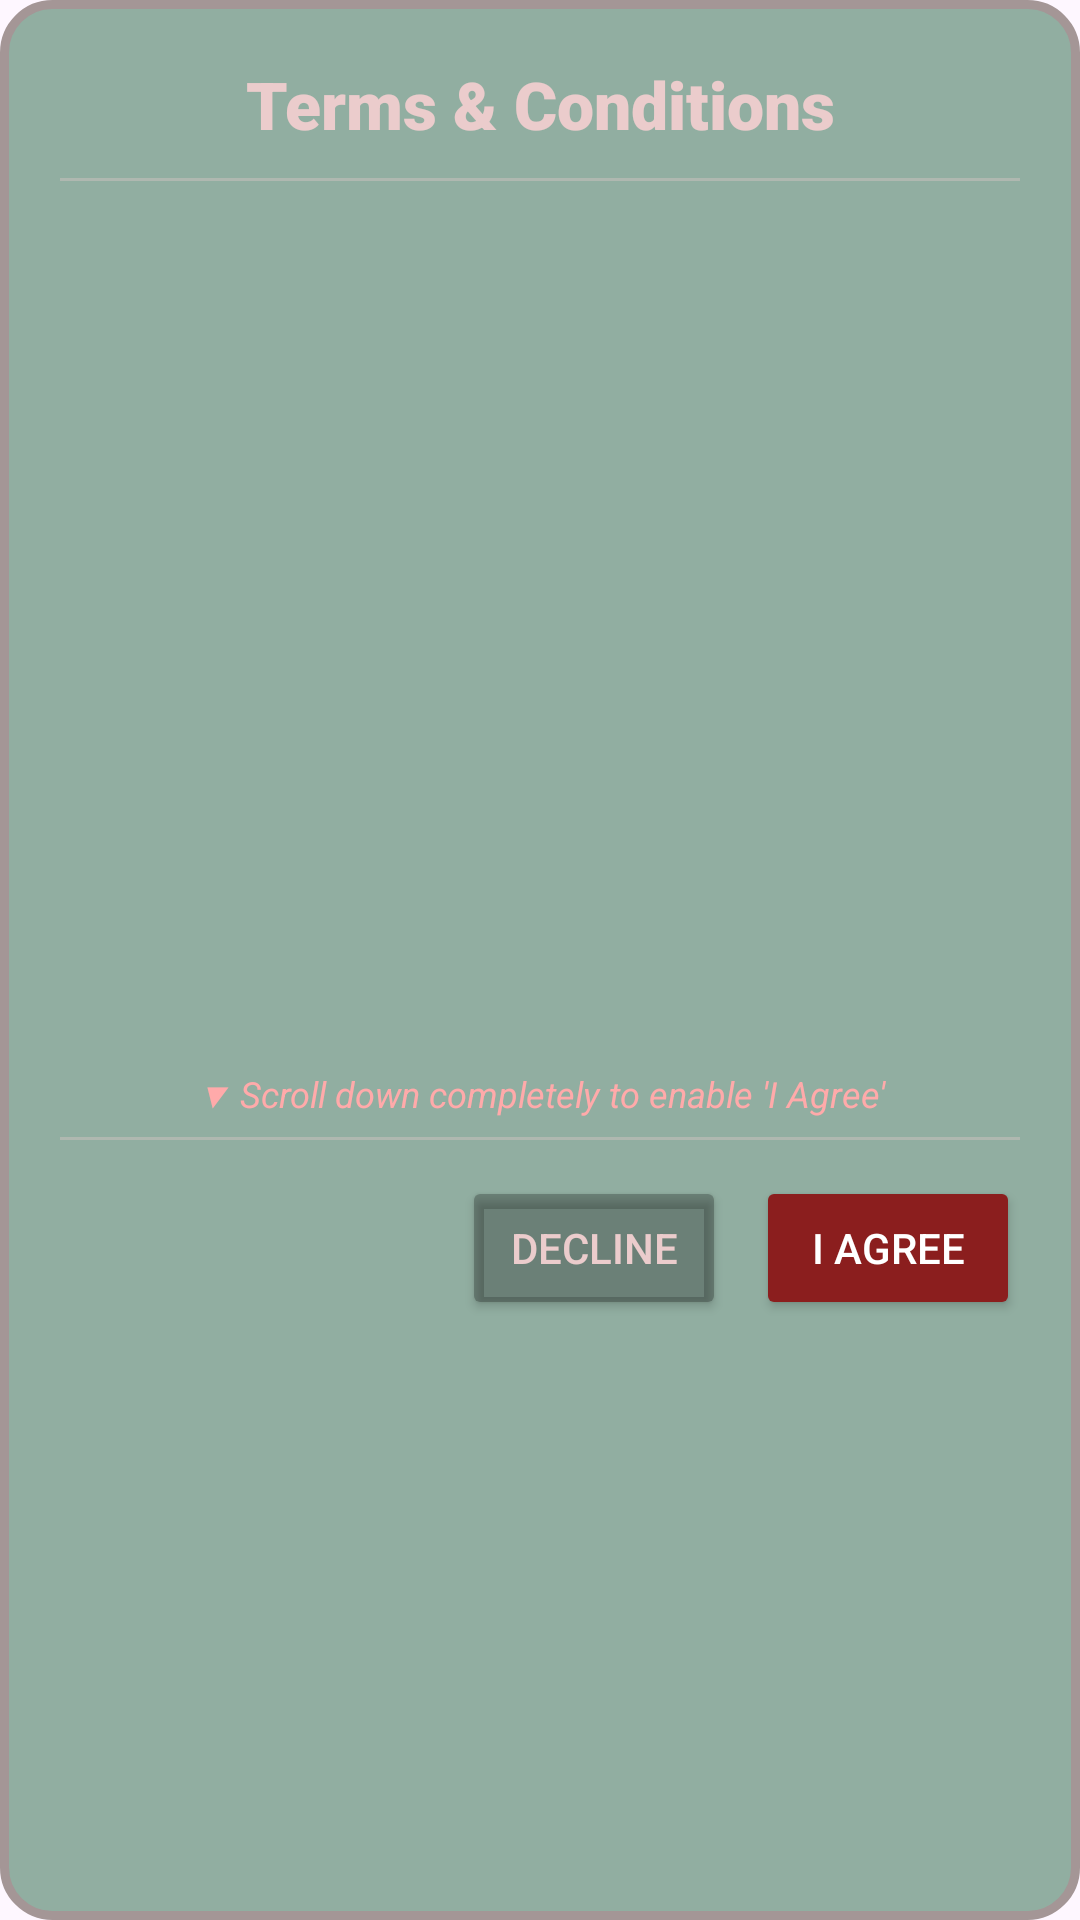

Write the Android layout XML for this screen, with the resource values it uses.
<!-- AndroidManifest.xml: application theme Theme.Prelim_Final_App -->
<!-- res/layout/dialog_terms.xml -->
<?xml version="1.0" encoding="utf-8"?>
<LinearLayout xmlns:android="http://schemas.android.com/apk/res/android"
    android:layout_width="match_parent"
    android:layout_height="wrap_content"
    android:orientation="vertical"
    android:background="@drawable/rounded_background"
    android:padding="20dp">

    <TextView
        android:id="@+id/tvTermsTitle"
        android:layout_width="match_parent"
        android:layout_height="wrap_content"
        android:fontFamily="sans-serif-black"
        android:text="Terms &amp; Conditions"
        android:textAlignment="center"
        android:textColor="#EBCCCC"
        android:textSize="22sp"
        android:textStyle="bold" />

    <View
        android:layout_width="match_parent"
        android:layout_height="1dp"
        android:layout_marginTop="10dp"
        android:layout_marginBottom="10dp"
        android:background="#55EBCCCC" />

    <ScrollView
        android:id="@+id/scrollTerms"
        android:layout_width="match_parent"
        android:layout_height="280dp">

        <TextView
            android:id="@+id/tvTermsContent"
            android:layout_width="match_parent"
            android:layout_height="wrap_content"
            android:lineSpacingExtra="4dp"
            android:textColor="#EBCCCC"
            android:textSize="14sp" />
    </ScrollView>

    <TextView
        android:id="@+id/tvScrollHint"
        android:layout_width="match_parent"
        android:layout_height="wrap_content"
        android:layout_marginTop="6dp"
        android:text="▼ Scroll down completely to enable 'I Agree'"
        android:textAlignment="center"
        android:textColor="#FFAAAA"
        android:textSize="12sp"
        android:textStyle="italic" />

    <View
        android:layout_width="match_parent"
        android:layout_height="1dp"
        android:layout_marginTop="6dp"
        android:layout_marginBottom="12dp"
        android:background="#55EBCCCC" />

    <LinearLayout
        android:layout_width="match_parent"
        android:layout_height="wrap_content"
        android:gravity="end"
        android:orientation="horizontal">

        <Button
            android:id="@+id/btnDeclineTerms"
            android:layout_width="wrap_content"
            android:layout_height="wrap_content"
            android:layout_marginEnd="10dp"
            android:backgroundTint="#43000000"
            android:text="Decline"
            android:textColor="#EBCCCC" />

        <Button
            android:id="@+id/btnAcceptTerms"
            android:layout_width="wrap_content"
            android:layout_height="wrap_content"
            android:backgroundTint="#8B1E1E"
            android:text="I Agree"
            android:textColor="#FFFFFF" />
    </LinearLayout>

</LinearLayout>
<!-- resources referenced by this layout -->
<resources>
  <!-- drawable rounded_background (drawable) -->
  <?xml version="1.0" encoding="utf-8"?>
  <shape xmlns:android="http://schemas.android.com/apk/res/android"
      android:shape="rectangle">
  
      <stroke android:width="3dp" android:color="#A49696"/>
      <solid android:color="#903E7859" />
      <corners android:radius="16dp" />
  
  </shape>
  <style name="Theme.Prelim_Final_App" parent="Base.Theme.Prelim_Final_App" />
  <style name="Base.Theme.Prelim_Final_App" parent="Theme.Material3.DayNight.NoActionBar">
          
          
      </style>
</resources>
